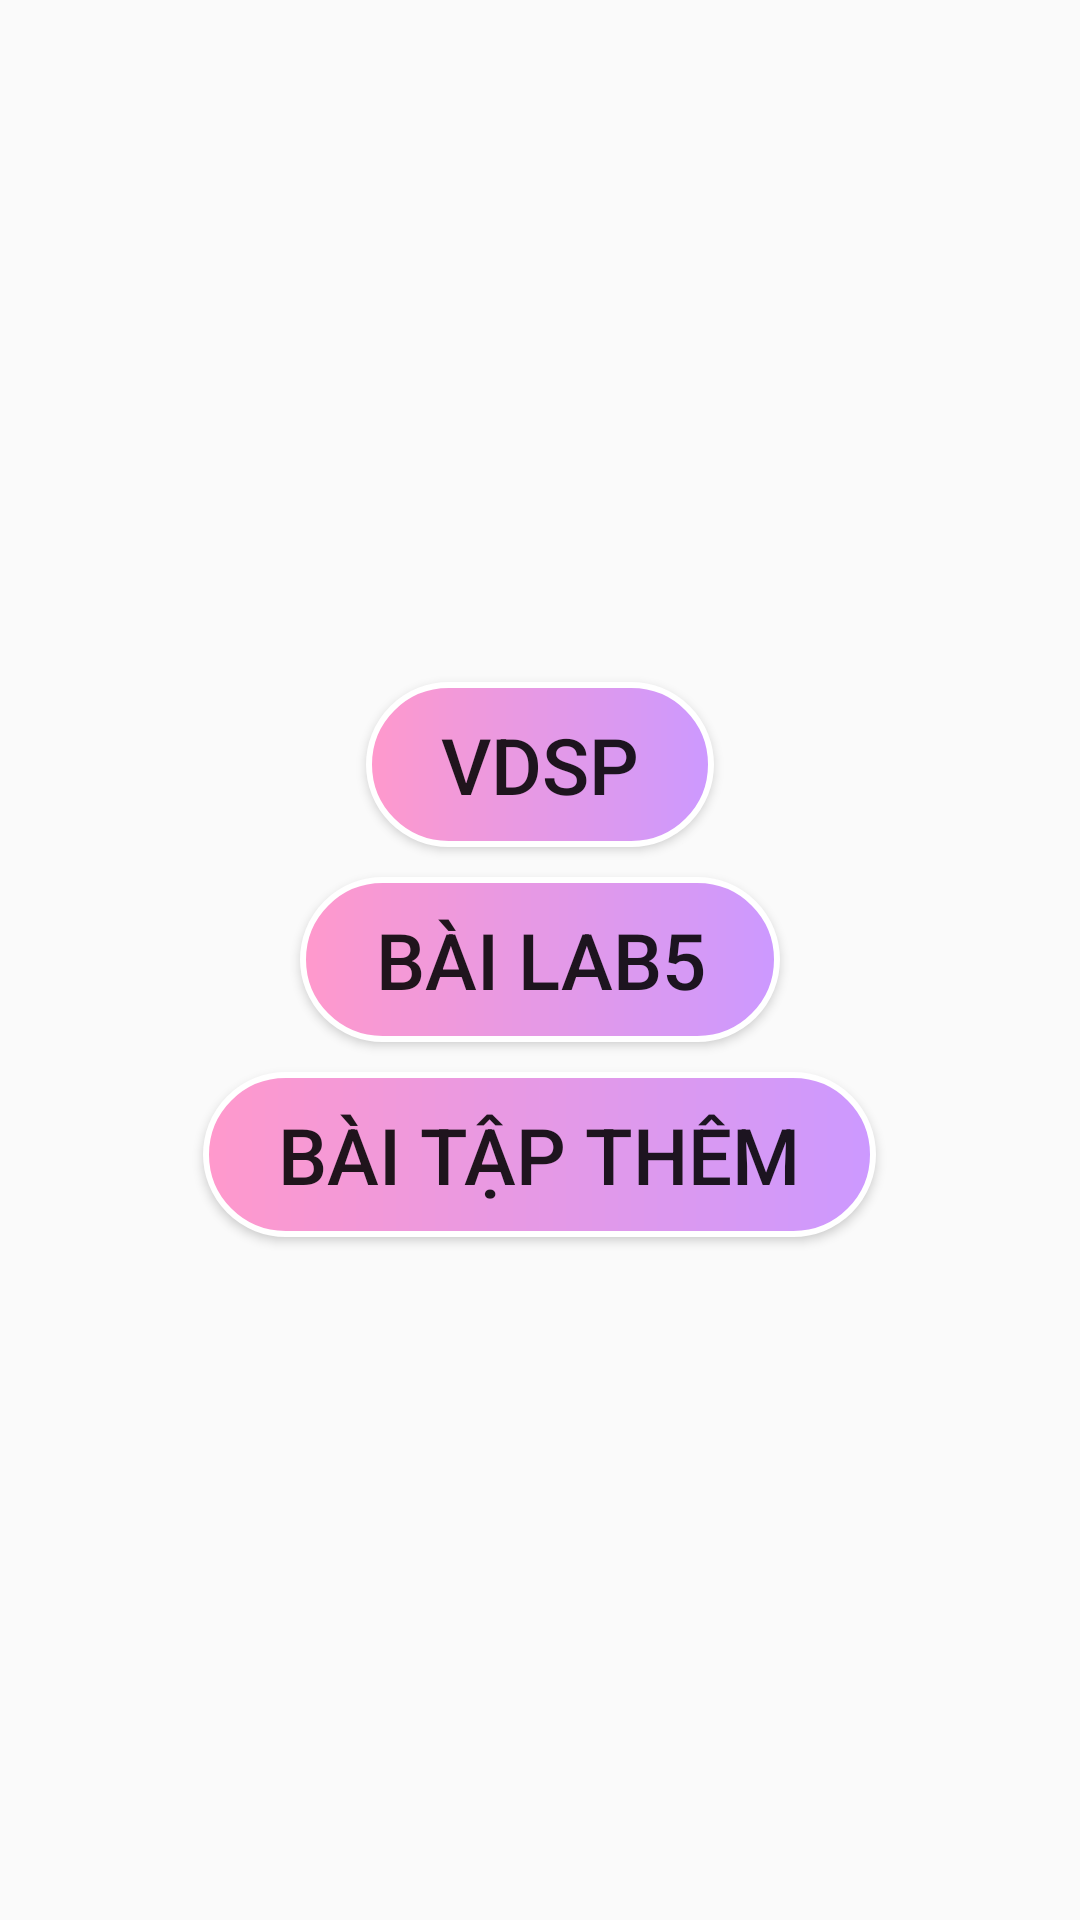

Produce the Android XML layout that renders to this screen, including the resource entries it uses.
<!-- AndroidManifest.xml: application theme Theme.Lab5_PH40510 -->
<!-- res/layout/activity_main.xml -->
<?xml version="1.0" encoding="utf-8"?>
<LinearLayout xmlns:android="http://schemas.android.com/apk/res/android"
    xmlns:app="http://schemas.android.com/apk/res-auto"
    xmlns:tools="http://schemas.android.com/tools"
    android:layout_width="match_parent"
    android:layout_height="match_parent"
    android:gravity="center"
    android:orientation="vertical"
    tools:context=".MainActivity">

    <Button
        android:id="@+id/btnvdsp"
        android:layout_width="wrap_content"
        android:layout_height="wrap_content"
        android:text="vdsp"
        android:textSize="26sp"
        android:background="@drawable/custom"
        android:layout_marginBottom="10dp"
        android:paddingLeft="25dp"
        android:paddingRight="25dp"/>
    <Button
        android:id="@+id/btnlab5"
        android:layout_width="wrap_content"
        android:layout_height="wrap_content"
        android:text="Bài Lab5"
        android:textSize="26sp"
        android:background="@drawable/custom"
        android:layout_marginBottom="10dp"
        android:paddingLeft="25dp"
        android:paddingRight="25dp"/>
    <Button
        android:id="@+id/btnbtt"
        android:layout_width="wrap_content"
        android:layout_height="wrap_content"
        android:text="Bài Tập Thêm"
        android:textSize="26sp"
        android:background="@drawable/custom"
        android:paddingLeft="25dp"
        android:paddingRight="25dp"/>
</LinearLayout>
<!-- resources referenced by this layout -->
<resources>
  <!-- drawable custom (drawable) -->
  <?xml version="1.0" encoding="utf-8"?>
  <shape xmlns:android="http://schemas.android.com/apk/res/android"
      android:shape="rectangle">
      <stroke
          android:width="2dp"
          android:color="@color/white" />
      <corners android:radius="50dp" />
  
      <gradient
          android:endColor="#CC99FF"
          android:startColor="#FF99CC" />
      <padding
          android:bottom="10dp"
          android:left="10dp"
          android:right="10dp"
          android:top="10dp" />
  </shape>
  <style name="Theme.Lab5_PH40510" parent="Base.Theme.Lab5_PH40510" />
  <style name="Base.Theme.Lab5_PH40510" parent="Theme.AppCompat.DayNight.NoActionBar">
          
          
      </style>
  <!-- not gathered from this repository: default colours our renderer supplied (Android Studio template values) -->
  <color name="white">#FFFFFFFF</color>
</resources>
